Run: headless pygame with SDL's dummy video driver; simulated clock (each Clock.tick advances the game by its frame time, no real sleeping); random seed 0; keys injected as events and as key.get_pressed() state; no mouse input.
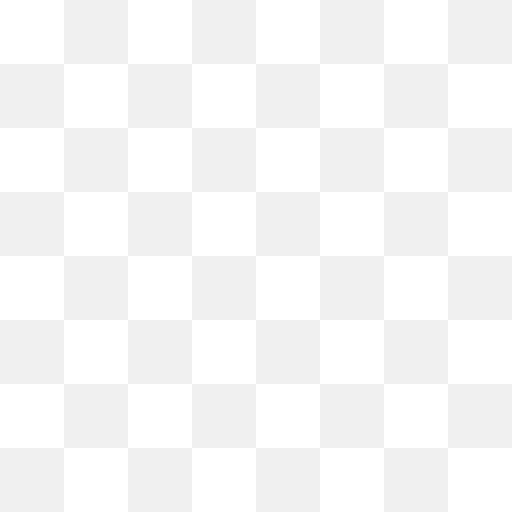
Frame 1 of 4 · flips 1–60 · no input
Frame 2 of 4 · flips 61–180 · tapped SPACE, RETURN · held RIGHT (→), D · screen unchanged from frame 1, image omitted
Frame 3 of 4 · flips 181–300 · held DOWN (↓), S · screen unchanged from frame 2, image omitted
Frame 4 of 4 · flips 301–420 · held LEFT (←), A, UP (↑), W · screen unchanged from frame 3, image omitted

The pygame program that drew these frames:

import pygame

size = 8
screen = pygame.display.set_mode((512, 512))
pygame.display.set_caption("quixl")

pixelDisplaySize = screen.get_width()/size

running = True

art = [(0,0,0)]*(size*size)

print(art)

i = -1
for color in art:
    i += 1
    art[i] = (-1,-1,-1)

print(art)

while running:
    x = -1
    y = 0
    for pixel in art:
        x += 1
        if x >= size:
            x = 0
            y += 1
        if (pixel[0] == -1):
            pygame.draw.rect(screen, (240,240,240), pygame.Rect(pixelDisplaySize*x, pixelDisplaySize*y, pixelDisplaySize, pixelDisplaySize))
            if (x%2 == 0 and y%2 == 0):
                pygame.draw.rect(screen, (255,255,255), pygame.Rect(pixelDisplaySize*x, pixelDisplaySize*y, pixelDisplaySize, pixelDisplaySize))
            if ((x+1)%2 == 0 and (y+1)%2 == 0):
                pygame.draw.rect(screen, (255,255,255), pygame.Rect(pixelDisplaySize*x, pixelDisplaySize*y, pixelDisplaySize, pixelDisplaySize))
        else:
            pygame.draw.rect(screen, pixel, pygame.Rect(pixelDisplaySize*x, pixelDisplaySize*y, pixelDisplaySize, pixelDisplaySize))

    pygame.display.flip()

    for event in pygame.event.get():
        # Check for QUIT event
        if event.type == pygame.QUIT:
            running = False
